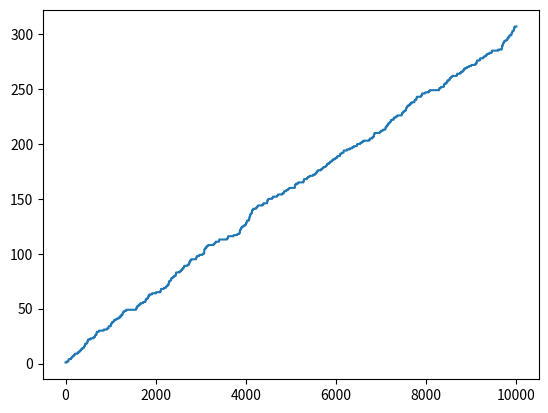

Here is the Python script that generated this plot:
import random
import matplotlib.pyplot as plt

"""
    Share simulation. Shares are issued linearly each tick to build treasury
    Shares determine the dividends of swap income
    Half of all shares are always owned by treasury
    Half of all shares are sold on the market at valuation
    = treasury total / half of all shares (floating)
    Share valuation increases over time
    income per share decreases over time

    Idea here would be to have smart contracts calculate this valuation and only
    issue shares when overvalued
"""

#user class

class user:
    paymentsAmount = 0
    def __init__(self, balance):
        self.balance = balance

# treasury is the main class
class treasury:
    count = 0                   #sim itteration
    total = 0                   #total $ in treasury
    premium = 0.05              #premium accrues over periods linearly across periods
    swapAddition = 0.05         #extra % (on top of bond premium) added to swaps APR
    period = 10                 #periods of bond accrual of the premium
    swapsIssued = 0             #count of swaps issued
    totalTokenSupply = 0        #total supply of tokens
    newTokensEachTick = 10      #new tokens minted per tick
    underlyingExposed = 0       #underlying exposed to swaps and can't be used
    fundsRaised = 0             #total $ earned from token sales
    totalIncome = 0             #total income from swaps
    maxForIssue = 500000        #will stop issuing after this much in total treasury

    def __init__(self,users,startingPaddingTotal):
        self.total = startingPaddingTotal
        self.users = users

    # every tick issue some new tokens. Issue as many to self as to market to keep half of share
    def issueTokens(self):
        if(self.total < self.maxForIssue or self.maxForIssue == 0):
            self.totalTokenSupply += self.newTokensEachTick
            # half goes to be sold to market at valuation of treasury
            # if we have a $100 treasury and introduce 5% more tokens they should be valued at $5
            sold = (self.newTokensEachTick/2)/self.totalTokenSupply * self.total
            self.total += sold
            self.fundsRaised += sold

    def buySwap(self, buyer, underlying):
        if(self.underlyingExposed + underlying < self.total):
            self.users[buyer].paymentsAmount += (underlying * (self.premium + self.swapAddition))/self.period
            self.swapsIssued += 1
            self.underlyingExposed += underlying

    def tick(self):
        self.swapAddition = (self.total - self.underlyingExposed) / (self.total)
        self.issueTokens()
        incomeCollected = 0
        for user in self.users:
            incomeCollected += user.paymentsAmount
            self.total += user.paymentsAmount/2     #half because half tokens are on market
            user.balance -= user.paymentsAmount
        self.totalIncome += incomeCollected/2
        print("\tPeriod",self.__incrementCount())
        print("Available:\t",(self.total - self.underlyingExposed))
        print("Token Supply:\t",self.totalTokenSupply)
        print("Token Price:\t",self.total/(self.totalTokenSupply/2))
        print("Income Per Token:\t",incomeCollected / self.totalTokenSupply)
        print("Total:\t\t\t",self.total)

    def __incrementCount(self):
        self.count = self.count+1
        return self.count

users = [user(1000),user(2000),user(4000)]

t = treasury(users,1000)

#
#   Probability of purchasing bond or swap is based on APY
#
oneHundredPercent = 100
probBuySwap = 1/((t.premium + t.swapAddition) * oneHundredPercent)

xvals = []
yvals = []

xvals2 = []
yvals2 = []

totals = 0
for i in range(0,10000):
    xvals.append(i)
    xvals2.append(i)
    for j in range(0,3):

        if(random.randint(0,oneHundredPercent) < probBuySwap):
            t.buySwap(j,100)
    t.tick()
    yvals.append((t.swapsIssued))
    # yvals2.append(t.totalIncome)

print("swaps issued: ",t.swapsIssued)
print("Funds Raised: ", t.fundsRaised)
print("Total Income: ",t.totalIncome)

plt.plot(xvals,yvals)
# plt.plot(xvals2,yvals2)

plt.show()
